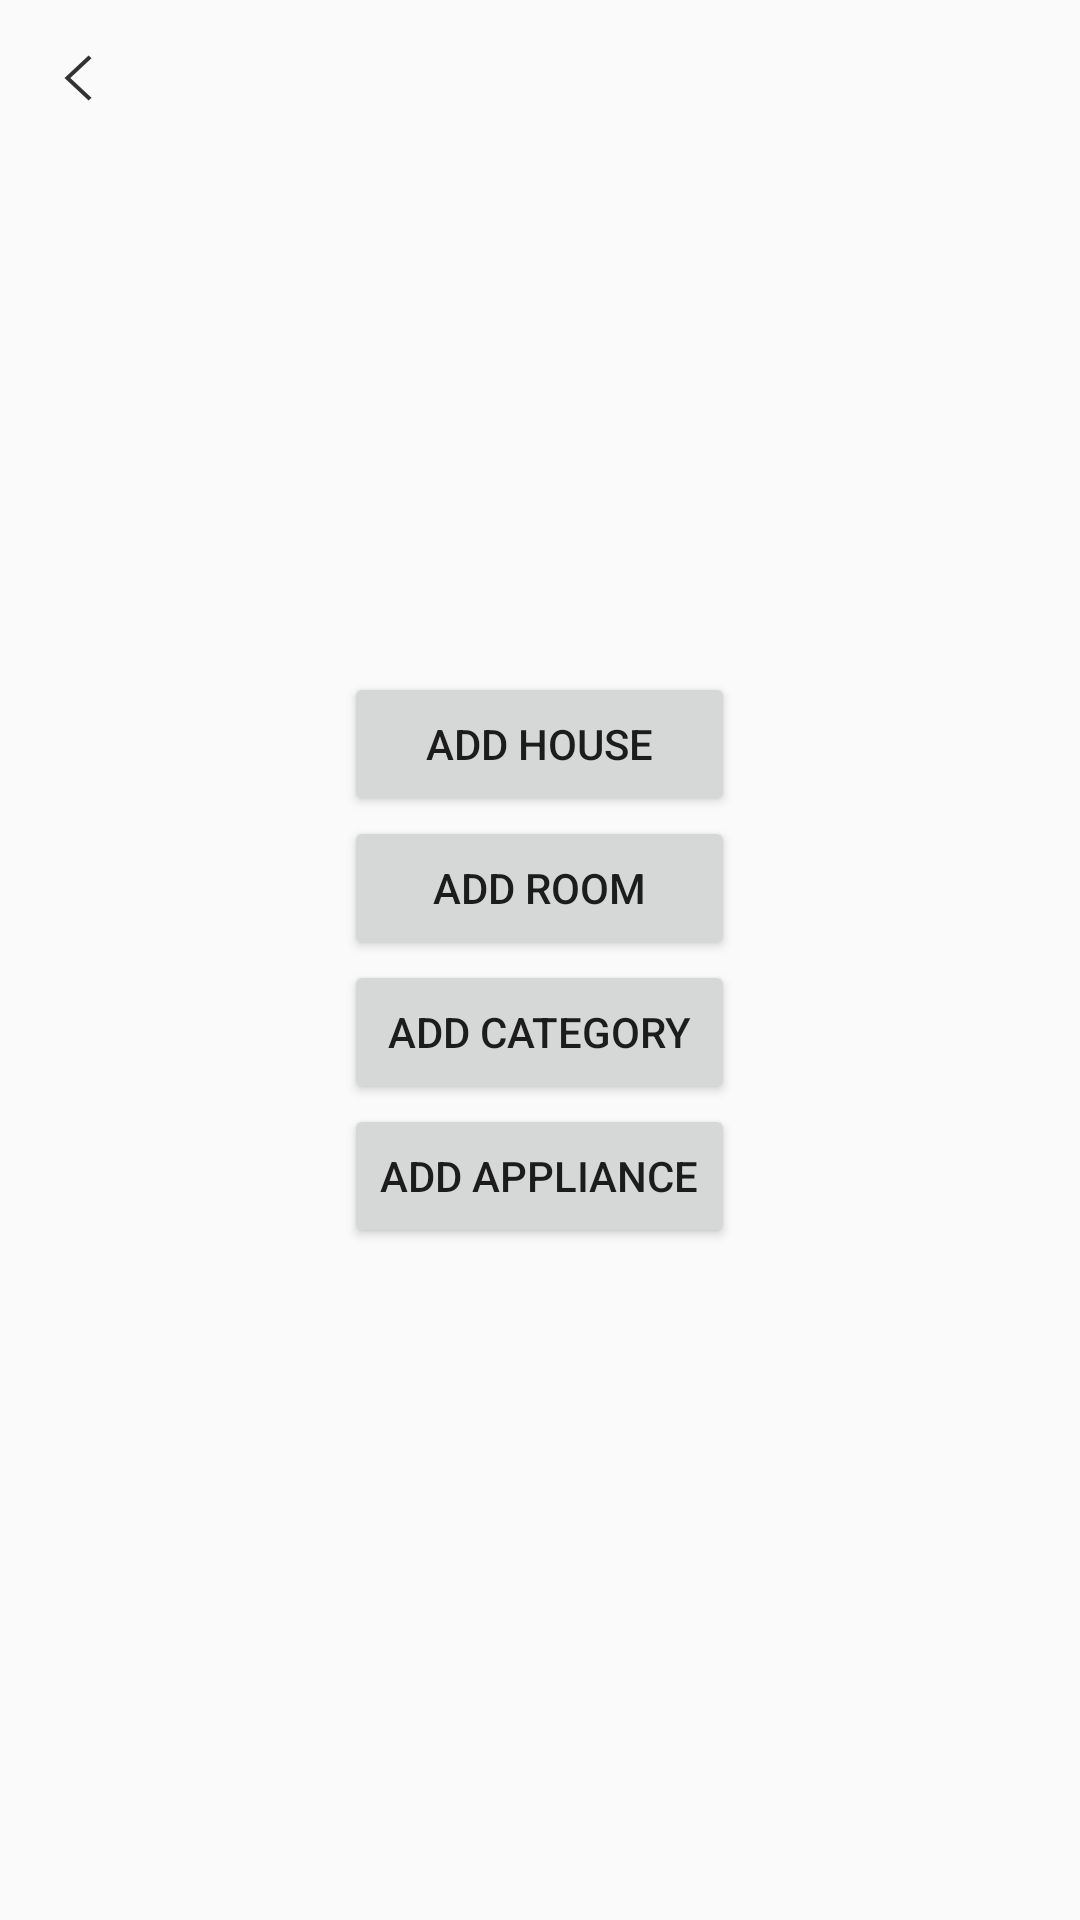

The Android layout XML behind this screen, and the referenced resources:
<!-- AndroidManifest.xml: application theme AppTheme -->
<!-- res/layout/activity_add.xml -->
<?xml version="1.0" encoding="utf-8"?>

<FrameLayout xmlns:android="http://schemas.android.com/apk/res/android"
    xmlns:tools="http://schemas.android.com/tools"
    android:layout_width="match_parent"
    android:layout_height="match_parent"
    android:background="@drawable/gradient_bg"
    android:padding="10dp"
    tools:context="com.preusapps.energyapp.AddActivity">

    <ImageButton
        android:id="@+id/CloseButton"
        android:layout_width="wrap_content"
        android:layout_height="wrap_content"
        android:layout_gravity="start"
        android:background="@null"
        android:src="@drawable/arrow_left_selector"
        android:onClick="CloseBtnClicked" />

    <LinearLayout
        android:layout_width="wrap_content"
        android:layout_height="wrap_content"
        android:orientation="vertical"
        android:layout_gravity="center">

        <Button
            android:layout_width="match_parent"
            android:layout_height="wrap_content"
            android:layout_gravity="center_horizontal"
            android:text="Add House"
            android:id="@+id/AddHouse" />

        <Button
            android:layout_width="match_parent"
            android:layout_height="wrap_content"
            android:layout_gravity="center_horizontal"
            android:text="Add Room"
            android:id="@+id/AddRoom" />

        <Button
            android:layout_width="match_parent"
            android:layout_height="wrap_content"
            android:layout_gravity="center_horizontal"
            android:text="Add Category"
            android:id="@+id/AddCategory" />

        <Button
            android:layout_width="match_parent"
            android:layout_height="wrap_content"
            android:layout_gravity="center_horizontal"
            android:text="Add Appliance"
            android:id="@+id/AddAppliance" />
    </LinearLayout>

</FrameLayout>
<!-- resources referenced by this layout -->
<resources>
  <!-- drawable arrow_left_selector (drawable) -->
  <?xml version="1.0" encoding="utf-8"?>
  
  <selector xmlns:android="http://schemas.android.com/apk/res/android">
      <item android:state_pressed="true"
          android:drawable="@drawable/ic_action_arrow_left_pressed" /> 
      <item android:state_focused="true"
          android:drawable="@drawable/ic_action_arrow_left_pressed" /> 
      <item android:drawable="@drawable/ic_action_arrow_left" /> 
  </selector>
  <style name="AppTheme" parent="Theme.AppCompat.Light.NoActionBar">
          
          <item name="colorPrimary">@color/colorPrimary</item>
          <item name="colorPrimaryDark">@color/colorPrimaryDark</item>
          <item name="colorAccent">@color/colorAccent</item>
      </style>
  <!-- drawable ic_action_arrow_left_pressed: png bitmap (drawable-hdpi, 402 bytes) -->
  <!-- drawable ic_action_arrow_left: png bitmap (drawable-hdpi, 287 bytes) -->
  <color name="colorPrimary">#3F51B5</color>
  <color name="colorPrimaryDark">#303F9F</color>
  <color name="colorAccent">#131516</color>
</resources>
